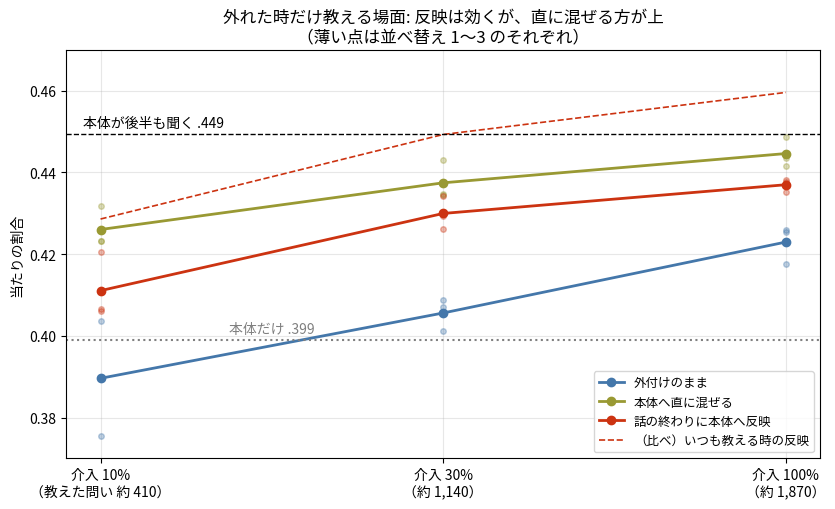

Recreate this plot in Python. (Note: this script raises an exception after producing the figure.)
"""I49zzd: 外れた時だけ教える場面での反映（run38）の図。並べ替え 3 通りの平均と、それぞれの点。"""
import os
import matplotlib
matplotlib.use("Agg")
import matplotlib.pyplot as plt
from matplotlib import font_manager as fm


def main():
    font = os.environ.get("KOTOYUI_FONT")
    if font:
        fm.fontManager.addfont(font)
        plt.rcParams["font.family"] = fm.FontProperties(fname=font).get_name()
    plt.rcParams["axes.unicode_minus"] = False
    rows = {
        "外付けのまま": [[.4037, .4087, .4258], [.3754, .4011, .4177], [.3897, .4070, .4254]],
        "本体へ直に混ぜる": [[.4317, .4431, .4487], [.4231, .4346, .4416], [.4233, .4347, .4436]],
        "話の終わりに本体へ反映": [[.4205, .4294, .4381], [.4062, .4262, .4353], [.4065, .4343, .4376]],
    }
    cols = {"外付けのまま": "#4477aa", "本体へ直に混ぜる": "#999933", "話の終わりに本体へ反映": "#cc3311"}
    always = [.4286, .4493, .4596]
    fig, ax = plt.subplots(figsize=(8.5, 5.2))
    x = range(3)
    for name, v in rows.items():
        for r in v:
            ax.plot(x, r, "o", color=cols[name], alpha=.35, ms=4)
        ax.plot(x, [sum(r[i] for r in v) / 3 for i in x], "-o", color=cols[name], lw=2, label=name)
    ax.plot(x, always, "--", color="#cc3311", lw=1.2, label="（比べ）いつも教える時の反映")
    ax.axhline(.3990, color="gray", ls=":")
    ax.text(0.5, .4000, "本体だけ .399", color="gray", va="bottom", ha="center")
    ax.axhline(.4494, color="black", ls="--", lw=1)
    ax.text(-.05, .4504, "本体が後半も聞く .449", va="bottom")
    ax.set_xticks(list(x))
    ax.set_xticklabels(["介入 10%\n（教えた問い 約 410）", "介入 30%\n（約 1,140）", "介入 100%\n（約 1,870）"])
    ax.set_ylabel("当たりの割合")
    ax.set_ylim(.37, .47)
    ax.set_title("外れた時だけ教える場面: 反映は効くが、直に混ぜる方が上\n（薄い点は並べ替え 1〜3 のそれぞれ）")
    ax.legend(loc="lower right", fontsize=9)
    ax.grid(alpha=.3)
    fig.tight_layout()
    for out in ("docs/images/i49zzd_wrong_only.png", "/mnt/project-files/kotoyui_intervention/figs/i49zzd_wrong_only.png"):
        fig.savefig(out, dpi=170)


if __name__ == "__main__":
    main()
